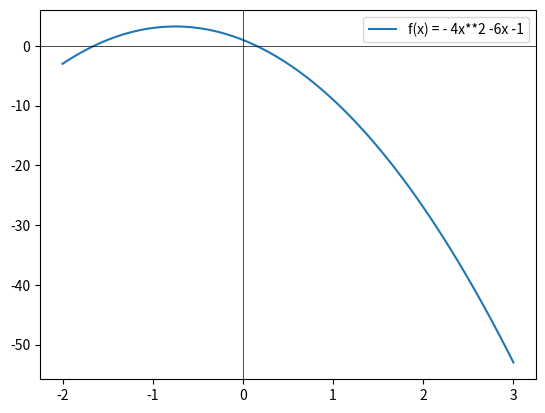

Write the Python code that produced this figure.
import numpy as np
import matplotlib.pyplot as plt

x = np.linspace(-2, 3, 100)
y = - 4*x**2 - 6*x + 1

plt.plot(x, y, label="f(x) = - 4x**2 -6x -1")
plt.axhline(0, color='black', linewidth=0.5)
plt.axvline(0, color='black', linewidth=0.5)
plt.legend()
plt.show()